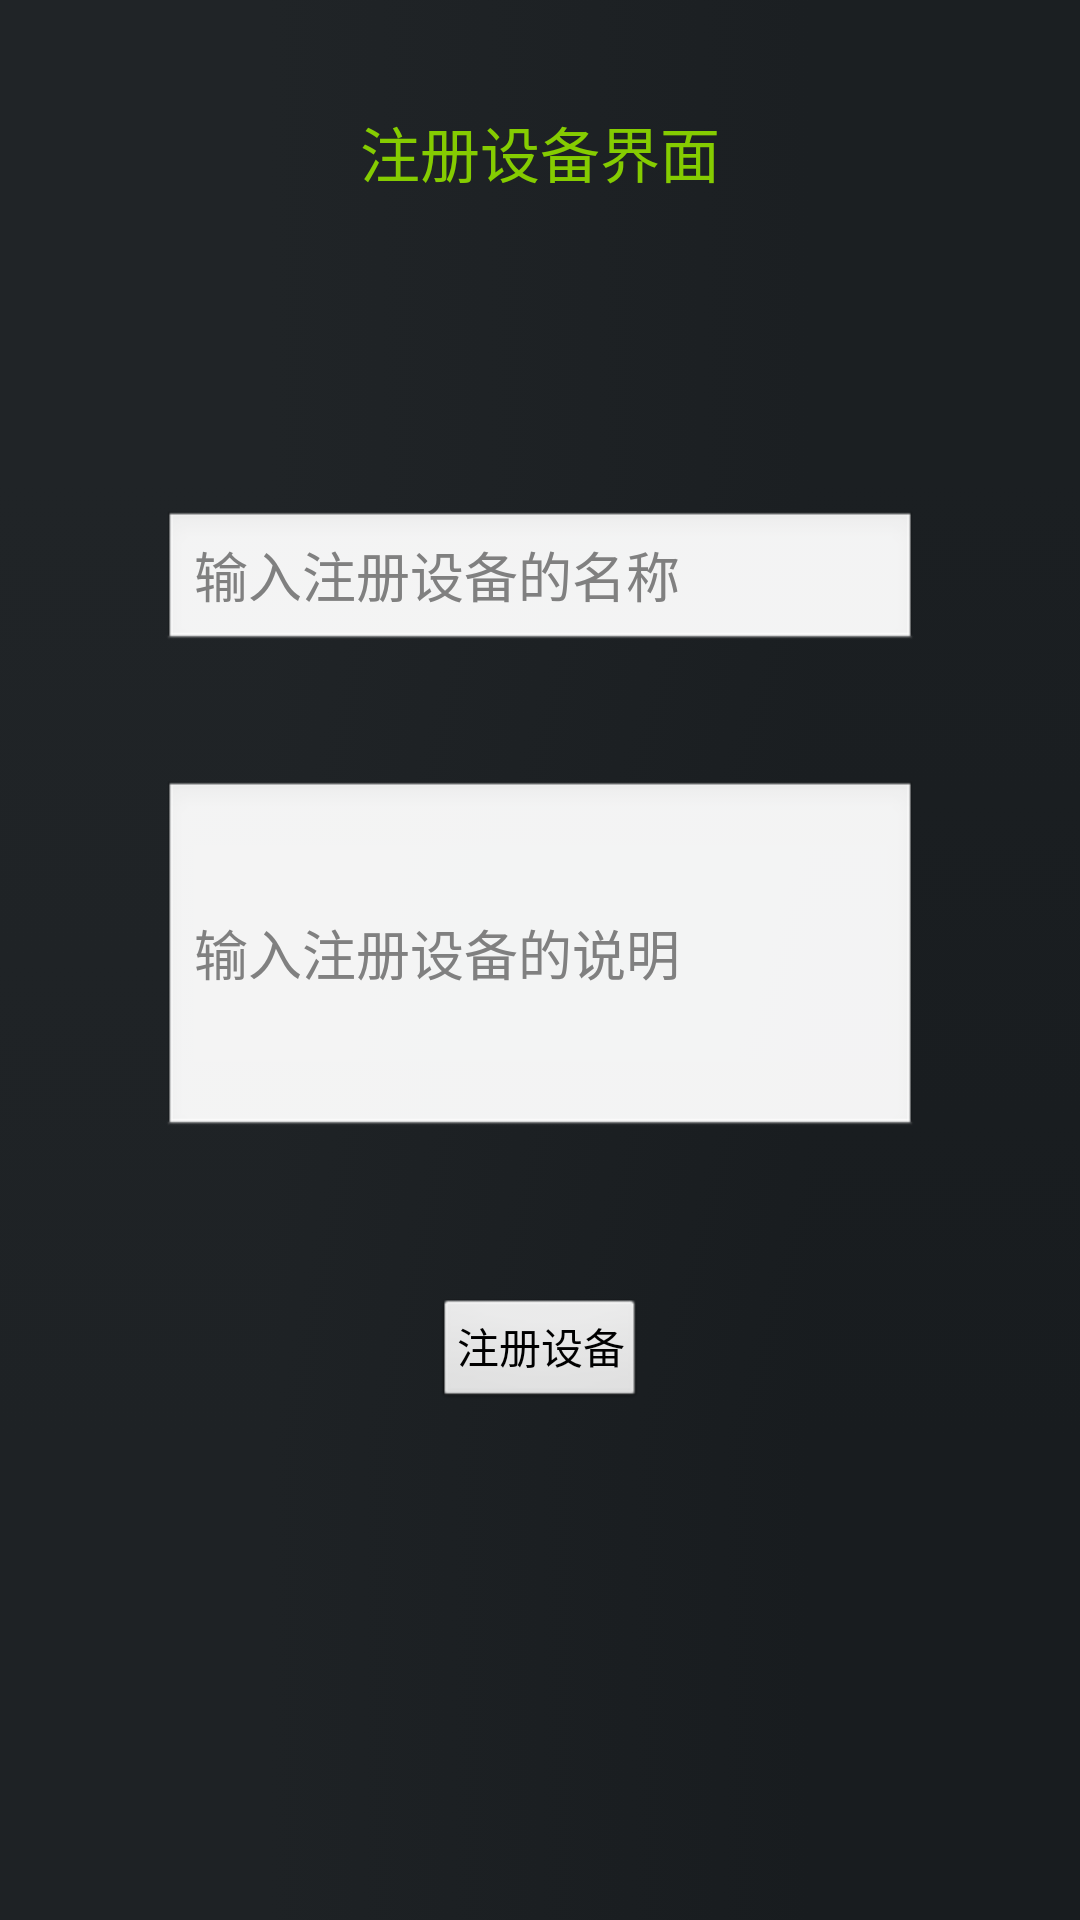

This screen was rendered from an Android layout file. Write that file and the resources it references.
<!-- AndroidManifest.xml: application theme android:Theme.Light.NoTitleBar -->
<!-- res/layout/activity_sign.xml -->
<?xml version="1.0" encoding="utf-8"?>
<RelativeLayout xmlns:android="http://schemas.android.com/apk/res/android"
    android:layout_width="match_parent"
    android:layout_height="match_parent"
    android:background="@drawable/bj" >

    <EditText
        android:id="@+id/ed_dev_info"
        android:layout_width="wrap_content"
        android:layout_height="120dp"
        android:layout_centerHorizontal="true"
        android:layout_centerVertical="true"
        android:ems="12"
        android:hint="@string/onenetsigninfo"
        android:inputType="textMultiLine" />

    <EditText
        android:id="@+id/ed_dev_name"
        android:layout_width="wrap_content"
        android:layout_height="wrap_content"
        android:layout_above="@+id/ed_dev_info"
        android:layout_alignLeft="@+id/ed_dev_info"
        android:layout_marginBottom="42dp"
        android:ems="12"
        android:hint="@string/onenetsignname"
        android:inputType="text" />

    <Button
        android:id="@+id/onenet_dev_sign"
        style="?android:attr/buttonStyleSmall"
        android:layout_width="wrap_content"
        android:layout_height="wrap_content"
        android:layout_below="@+id/ed_dev_info"
        android:layout_centerHorizontal="true"
        android:layout_marginTop="53dp"
        android:text="@string/onenetsigndev" />

    <TextView
        android:id="@+id/tv_sign_view"
        android:layout_width="wrap_content"
        android:layout_height="wrap_content"
        android:layout_alignParentTop="true"
        android:layout_centerHorizontal="true"
        android:layout_marginTop="36dp"
        android:textColor="@color/green"
        android:textSize="20sp"
        android:text="@string/onenetsignview" />

</RelativeLayout>
<!-- resources referenced by this layout -->
<resources>
  <color name="green">#85CC01</color>
  <!-- drawable bj: png bitmap (drawable-mdpi, 119 bytes) -->
  <string name="onenetsigndev">注册设备</string>
  <string name="onenetsigninfo">输入注册设备的说明</string>
  <string name="onenetsignname">输入注册设备的名称</string>
  <string name="onenetsignview">注册设备界面</string>
</resources>
